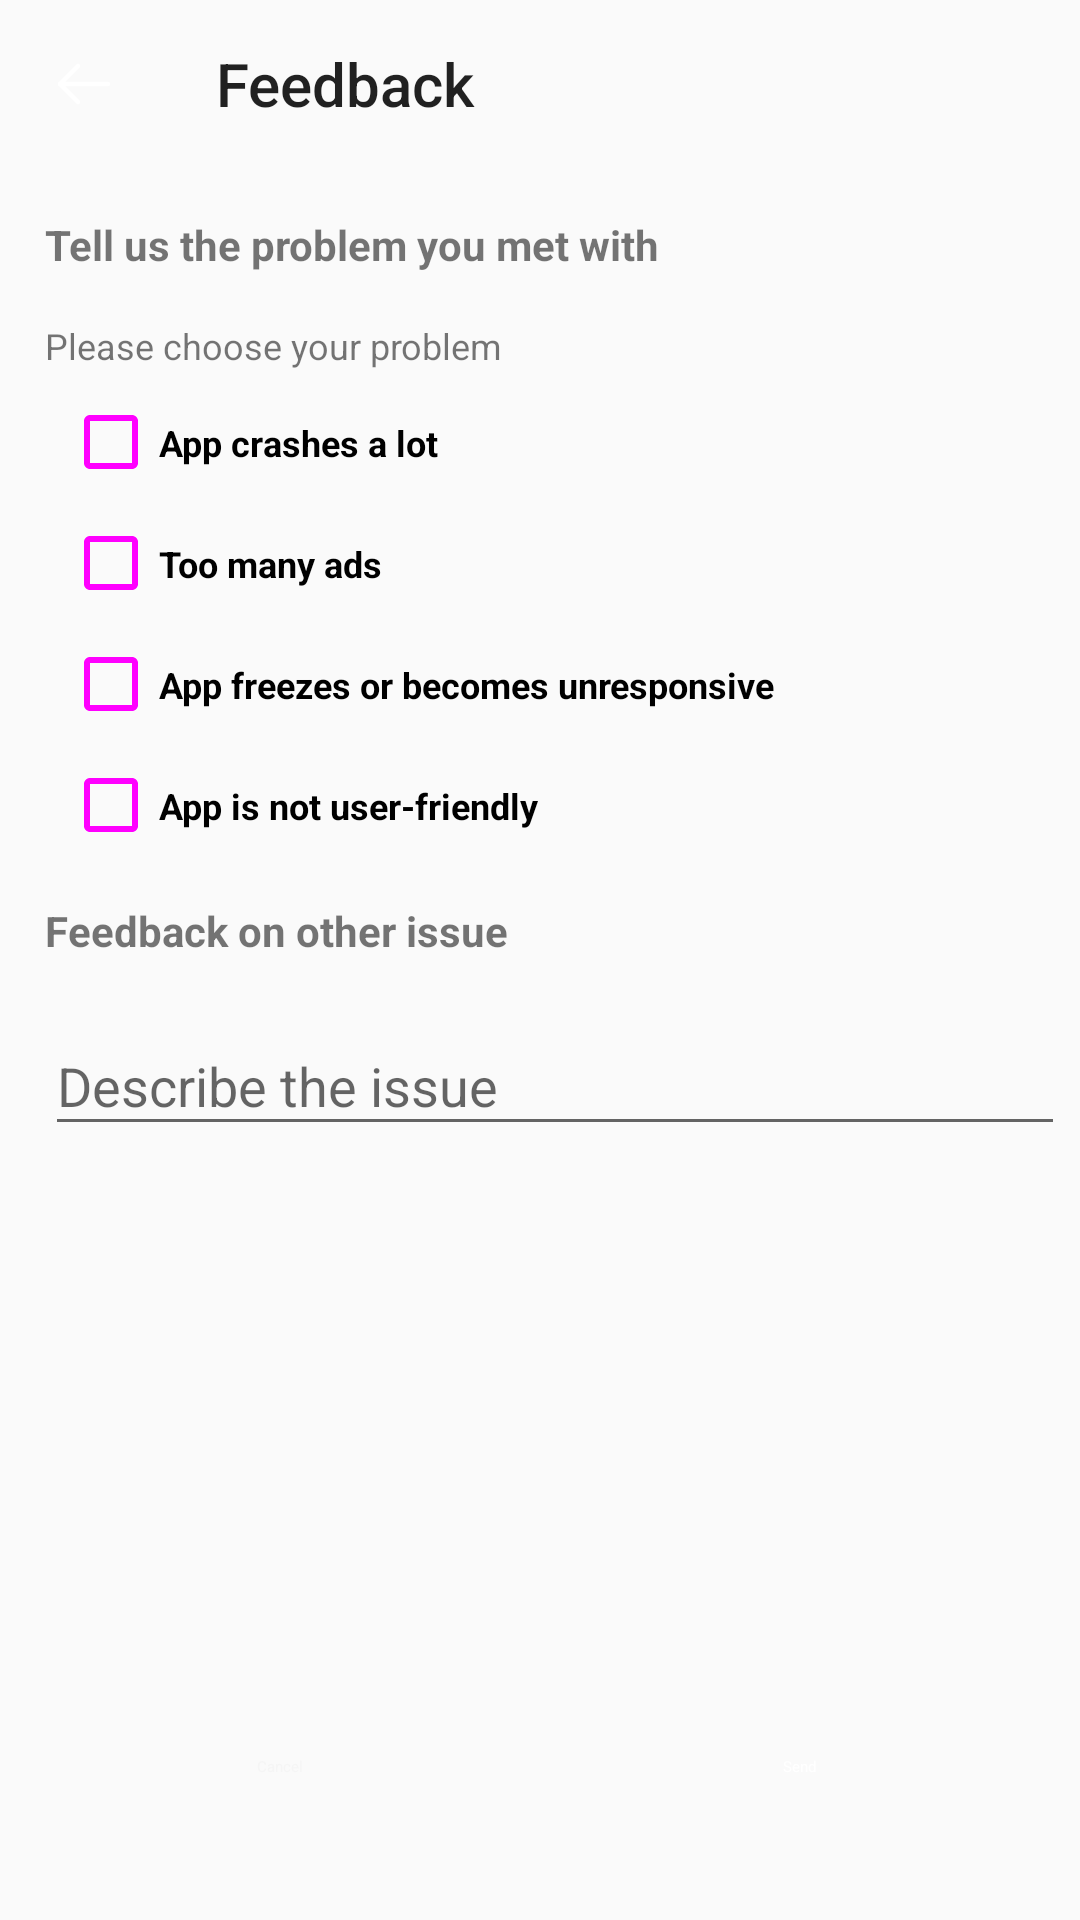

The Android layout XML behind this screen, and the referenced resources:
<!-- AndroidManifest.xml: application theme Theme.GestureVolume -->
<!-- res/layout/activity_feedback.xml -->
<?xml version="1.0" encoding="utf-8"?>
<layout xmlns:android="http://schemas.android.com/apk/res/android"
    xmlns:app="http://schemas.android.com/apk/res-auto">

    <data>
        <import type="android.view.View" />
    </data>

    <LinearLayout
        android:id="@+id/main"
        android:layout_width="match_parent"
        android:layout_height="match_parent"
        android:orientation="vertical">

        <com.google.android.material.appbar.AppBarLayout
            android:layout_width="match_parent"
            android:layout_height="wrap_content"
            android:background="#00ffffff">

            <com.google.android.material.appbar.MaterialToolbar
                android:id="@+id/topAppBar"
                android:layout_width="match_parent"
                android:layout_height="wrap_content"
                android:minHeight="?attr/actionBarSize"
                app:navigationIcon="@drawable/ic_arrow_left"
                app:navigationIconTint="?attr/colorOnBackground"
                app:title="Feedback" />

        </com.google.android.material.appbar.AppBarLayout>


        <ScrollView
            android:layout_width="match_parent"
            android:layout_height="0dp"
            android:layout_weight="1"
            android:fillViewport="true">

            <LinearLayout
                android:layout_width="match_parent"
                android:layout_height="wrap_content"
                android:layout_marginHorizontal="5dp"
                android:orientation="vertical">

                <TextView
                    android:layout_width="wrap_content"
                    android:layout_height="wrap_content"
                    android:layout_marginStart="10dp"
                    android:layout_marginTop="16dp"
                    android:text="Tell us the problem you met with"
                    android:textSize="14sp"
                    android:textStyle="bold" />

                <TextView
                    android:layout_width="wrap_content"
                    android:layout_height="wrap_content"
                    android:layout_marginStart="10dp"
                    android:layout_marginTop="16dp"
                    android:text="Please choose your problem"
                    android:textSize="12sp" />

                <CheckBox
                    android:id="@+id/checkbox_app_crashes"
                    style="@style/Widget.Material3.CompoundButton.CheckBox"
                    android:layout_width="match_parent"
                    android:layout_height="wrap_content"
                    android:layout_marginStart="16dp"
                    android:layout_marginTop="8dp"
                    android:paddingTop="8dp"
                    android:paddingBottom="8dp"
                    android:text="App crashes a lot"
                    android:textSize="12sp"
                    android:textStyle="bold" />

                <CheckBox
                    android:id="@+id/checkbox_too_many_ads"
                    style="@style/Widget.Material3.CompoundButton.CheckBox"
                    android:layout_width="match_parent"
                    android:layout_height="wrap_content"
                    android:layout_marginStart="16dp"
                    android:layout_marginTop="8dp"
                    android:paddingTop="8dp"
                    android:paddingBottom="8dp"
                    android:text="Too many ads"
                    android:textSize="12sp"
                    android:textStyle="bold" />

                <CheckBox
                    android:id="@+id/checkbox_app_freezes"
                    style="@style/Widget.Material3.CompoundButton.CheckBox"
                    android:layout_width="match_parent"
                    android:layout_height="wrap_content"
                    android:layout_marginStart="16dp"
                    android:layout_marginTop="8dp"
                    android:paddingTop="8dp"
                    android:paddingBottom="8dp"
                    android:text="App freezes or becomes unresponsive"
                    android:textSize="12sp"
                    android:textStyle="bold" />

                <CheckBox
                    android:id="@+id/checkbox_not_user_friendly"
                    style="@style/Widget.Material3.CompoundButton.CheckBox"
                    android:layout_width="match_parent"
                    android:layout_height="wrap_content"
                    android:layout_marginStart="16dp"
                    android:layout_marginTop="8dp"
                    android:paddingTop="8dp"
                    android:paddingBottom="8dp"
                    android:text="App is not user-friendly"
                    android:textSize="12sp"
                    android:textStyle="bold" />


                <TextView
                    android:layout_width="wrap_content"
                    android:layout_height="wrap_content"
                    android:layout_marginStart="10dp"
                    android:layout_marginTop="16dp"
                    android:text="Feedback on other issue"
                    android:textSize="14sp"
                    android:textStyle="bold" />

                <com.google.android.material.textfield.TextInputLayout
                    android:id="@+id/other_issue"
                    style="?attr/textInputOutlinedDenseStyle"
                    android:layout_width="match_parent"
                    android:layout_height="wrap_content"
                    android:layout_marginHorizontal="10dp"
                    android:layout_marginVertical="10dp"
                    android:hint="Describe the issue">

                    <com.google.android.material.textfield.TextInputEditText
                        android:layout_width="match_parent"
                        android:layout_height="wrap_content" />

                </com.google.android.material.textfield.TextInputLayout>

            </LinearLayout>
        </ScrollView>

        <LinearLayout
            android:layout_width="match_parent"
            android:layout_height="wrap_content"
            android:layout_marginStart="7dp"
            android:layout_marginTop="20dp"
            android:layout_marginEnd="7dp"
            android:layout_marginBottom="20dp"
            android:orientation="horizontal">


            <Button
                android:id="@+id/cancel_button"
                style="@style/Widget.MaterialComponents.Button.OutlinedButton"
                android:layout_width="match_parent"
                android:layout_height="46dp"
                android:layout_margin="8dp"
                android:layout_weight="1"
                android:text="Cancel" />

            <Button
                android:id="@+id/send_button"
                style="@style/Widget.MaterialComponents.Button.UnelevatedButton"
                android:layout_width="match_parent"
                android:layout_height="46dp"
                android:layout_margin="8dp"
                android:layout_weight="1"
                android:backgroundTint="@color/blue"
                android:text="Send"
                android:textColor="@color/white" />

        </LinearLayout>

    </LinearLayout>

</layout>
<!-- resources referenced by this layout -->
<resources>
  <color name="blue">#ff166FE5</color>
  <color name="white">#FFFFFFFF</color>
  <!-- drawable ic_arrow_left (drawable) -->
  <vector xmlns:android="http://schemas.android.com/apk/res/android"
      android:width="24dp"
      android:height="24dp"
      android:viewportWidth="24"
      android:viewportHeight="24">
    <path
        android:pathData="M20,12H4M4,12L10,6M4,12L10,18"
        android:strokeLineJoin="round"
        android:strokeWidth="1.5"
        android:fillColor="#00000000"
        android:strokeColor="#1C274C"
        android:strokeLineCap="round"/>
  </vector>
  <style name="Theme.GestureVolume" parent="Theme.AppCompat.DayNight.NoActionBar" />
</resources>
